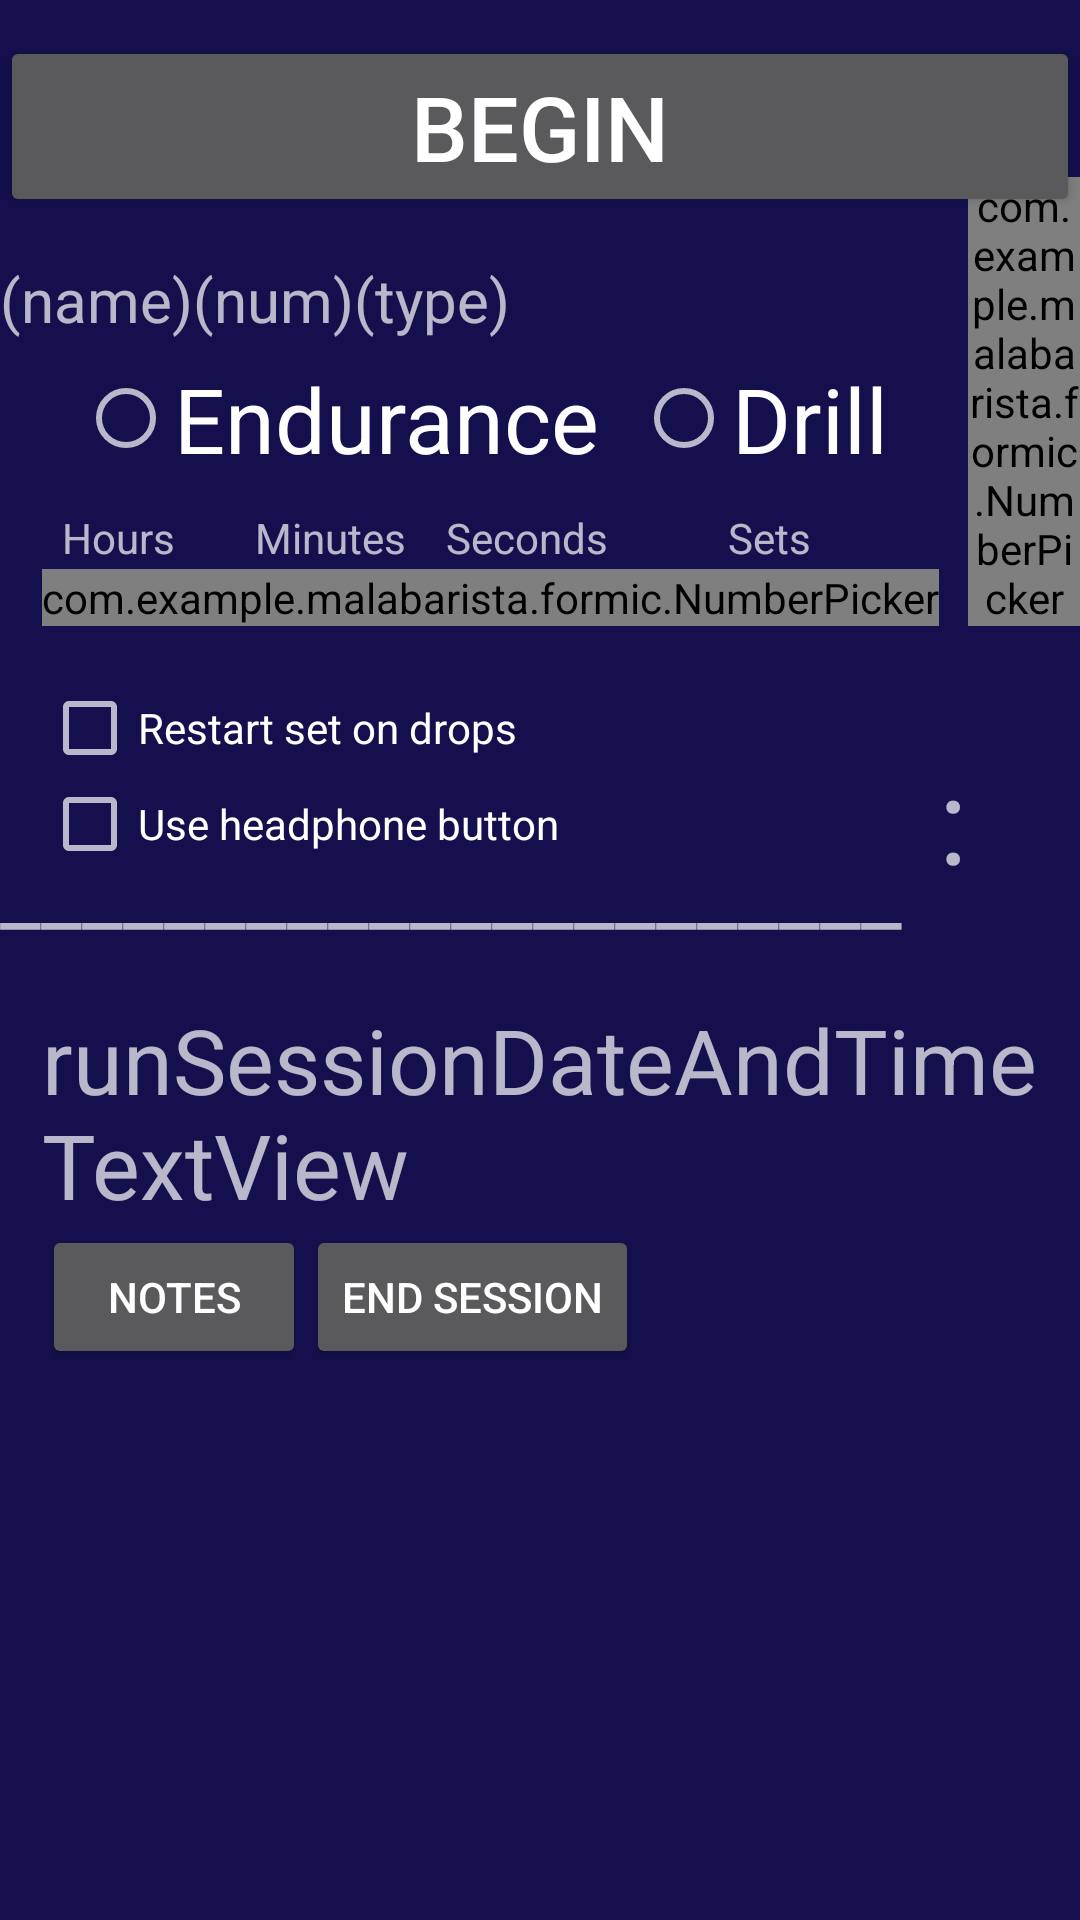

Reconstruct the res/layout file that produces this screen, plus the resources it refers to.
<!-- AndroidManifest.xml: application theme Theme.AppCompat.NoActionBar -->
<!-- res/layout/layout_run.xml -->
<?xml version="1.0" encoding="utf-8"?>
<ScrollView xmlns:android="http://schemas.android.com/apk/res/android"
    xmlns:tools="http://schemas.android.com/tools"
    android:layout_width="match_parent"
    android:layout_height="match_parent"
    android:background="#14104E">

    <RelativeLayout
        android:layout_width="fill_parent"
        android:layout_height="fill_parent">

    <Button
        android:text="Begin"
        android:layout_width="wrap_content"
        android:layout_height="wrap_content"
        android:layout_alignParentTop="true"
        android:layout_marginTop="12dp"
        android:id="@+id/runTimerBeginButton"
        android:layout_alignParentLeft="true"
        android:layout_alignParentStart="true"
        android:layout_alignParentRight="true"
        android:layout_alignParentEnd="true"
        android:textSize="30sp" />

    <RadioGroup
        android:orientation="horizontal"
        android:id="@+id/runTypeRadioGroup"
        android:layout_width="wrap_content"
        android:layout_height="wrap_content"
        android:layout_marginLeft="14dp"
        android:layout_marginStart="14dp"
        android:layout_below="@+id/runEntryName"
        android:layout_alignParentLeft="true"
        android:layout_alignParentStart="true"
        android:layout_alignParentRight="true"
        android:layout_alignParentEnd="true">

    <RadioButton
        android:text="Endurance"
        android:layout_width="wrap_content"
        android:layout_height="wrap_content"
        android:layout_marginLeft="12dp"
        android:layout_marginStart="12dp"
        android:layout_marginTop="6dp"
        android:id="@+id/runRadButEndurance"
        android:textSize="30sp" />

        <RadioButton
            android:text="Drill"
            android:layout_width="wrap_content"
            android:layout_height="wrap_content"
            android:layout_marginLeft="12dp"
            android:layout_marginStart="12dp"
            android:layout_marginTop="6dp"
            android:id="@+id/runRadButDrill"
            android:textSize="30sp"
            android:checked="false" />
</RadioGroup>

    <com.example.malabarista.formic.NumberPicker
        android:layout_width="wrap_content"
        android:layout_height="wrap_content"
        android:layout_marginLeft="0dp"
        android:layout_marginStart="0dp"
        android:id="@+id/runDrillNumberPickerHours"
        android:fadingEdgeLength="50dp"
        android:layout_below="@+id/runTypeRadioGroup"
        android:layout_alignLeft="@+id/runTypeRadioGroup"
        android:layout_alignStart="@+id/runTypeRadioGroup"
        android:layout_marginTop="30dp"
        android:clickable="false" />

    <TextView
        android:text=":"
        android:layout_width="wrap_content"
        android:layout_height="wrap_content"
        android:id="@+id/runColonLabel1"
        android:layout_toRightOf="@+id/runDrillNumberPickerHours"
        android:layout_toEndOf="@+id/runDrillNumberPickerHours"
        android:layout_marginTop="246dp"
        android:textSize="40sp" />

    <com.example.malabarista.formic.NumberPicker
        android:layout_width="wrap_content"
        android:layout_height="wrap_content"
        android:id="@+id/runDrillNumberPickerMinutes"
        android:layout_alignBaseline="@+id/runDrillNumberPickerHours"
        android:layout_alignBottom="@+id/runDrillNumberPickerHours"
        android:layout_toRightOf="@+id/runColonLabel1"
        android:layout_toEndOf="@+id/runColonLabel1" />

    <TextView
        android:text=":"
        android:layout_width="wrap_content"
        android:layout_height="wrap_content"
        android:id="@+id/runColonLabel2"
        android:layout_toRightOf="@+id/runDrillNumberPickerMinutes"
        android:layout_toEndOf="@+id/runDrillNumberPickerMinutes"
        android:textSize="40sp"
        android:layout_marginTop="246dp" />

    <TextView
        android:text="  Hours        Minutes    Seconds            Sets"
        android:layout_width="wrap_content"
        android:layout_height="wrap_content"
        android:id="@+id/runsNumOfSetsLabel"
        android:textSize="14sp"
        android:layout_below="@+id/runTypeRadioGroup"
        android:layout_alignLeft="@+id/runTypeRadioGroup"
        android:layout_alignStart="@+id/runTypeRadioGroup"
        android:layout_marginTop="10dp" />

    <com.example.malabarista.formic.NumberPicker
        android:layout_width="wrap_content"
        android:layout_height="wrap_content"
        android:id="@+id/runDrillNumberPickerSeconds"
        android:layout_alignBaseline="@+id/runDrillNumberPickerMinutes"
        android:layout_alignBottom="@+id/runDrillNumberPickerMinutes"
        android:layout_toRightOf="@+id/runColonLabel2"
        android:layout_toEndOf="@+id/runColonLabel2" />

    <com.example.malabarista.formic.NumberPicker
        android:layout_width="wrap_content"
        android:layout_height="wrap_content"
        android:id="@+id/runDrillNumberPickerSets"
        android:layout_alignBaseline="@+id/runDrillNumberPickerSeconds"
        android:layout_alignBottom="@+id/runDrillNumberPickerSeconds"
        android:layout_toRightOf="@+id/runDrillNumberPickerSeconds"
        android:layout_toEndOf="@+id/runDrillNumberPickerSeconds"
        android:layout_marginLeft="34dp"
        android:layout_marginStart="34dp" />

    <CheckBox
        android:text="Restart set on drops"
        android:layout_width="wrap_content"
        android:layout_height="wrap_content"
        android:layout_marginTop="18dp"
        android:id="@+id/runDrillRestartSetCheckBox"
        android:layout_below="@+id/runDrillNumberPickerHours"
        android:layout_alignLeft="@+id/runDrillNumberPickerHours"
        android:layout_alignStart="@+id/runDrillNumberPickerHours" />

    <TextView
        android:text="(name)(num)(type)"
        android:layout_width="wrap_content"
        android:layout_height="wrap_content"
        android:id="@+id/runEntryName"
        android:textSize="20sp"
        android:layout_marginTop="14dp"
        android:layout_below="@+id/runTimerBeginButton"
        android:layout_alignParentLeft="true"
        android:layout_alignParentStart="true"
        android:layout_alignParentRight="true"/>
        <TextView
            android:text="______________________"
            android:layout_width="wrap_content"
            android:layout_height="wrap_content"
            android:layout_marginTop="17dp"
            android:textSize="30sp"
            android:id="@+id/runSessionDateAndTimeDivider"
            android:layout_below="@+id/runDrillRestartSetCheckBox"/>
    <TextView
        android:text="runSessionDateAndTimeTextView"
        android:layout_width="wrap_content"
        android:layout_height="wrap_content"
        android:layout_marginTop="17dp"
        android:textSize="30sp"
        android:id="@+id/runSessionDateAndTimeTextView"
        android:layout_below="@+id/runSessionDateAndTimeDivider"
        android:layout_alignLeft="@+id/runDrillRestartSetCheckBox"
        android:layout_alignStart="@+id/runDrillRestartSetCheckBox" />

    <Button
        android:text="Notes"
        android:layout_width="wrap_content"
        android:layout_height="wrap_content"
        android:id="@+id/runSessionNoteButton"
        android:layout_alignLeft="@+id/runSessionDateAndTimeTextView"
        android:layout_alignStart="@+id/runSessionDateAndTimeTextView"
        android:layout_below="@+id/runSessionDateAndTimeTextView" />
        <Button
            android:text="End session"
            android:layout_width="wrap_content"
            android:layout_height="wrap_content"
            android:id="@+id/runSessionCloseButton"
            android:layout_below="@+id/runSessionDateAndTimeTextView"
            android:layout_toRightOf="@+id/runSessionNoteButton"/>

        <CheckBox
            android:text="Use headphone button"
            android:layout_width="wrap_content"
            android:layout_height="wrap_content"
            android:layout_below="@+id/runDrillRestartSetCheckBox"
            android:layout_alignLeft="@+id/runDrillRestartSetCheckBox"
            android:layout_alignStart="@+id/runDrillRestartSetCheckBox"
            android:id="@+id/runHeadphoneCheckBox" />
    </RelativeLayout>
</ScrollView>
<!-- resources referenced by this layout -->
<resources>

</resources>
